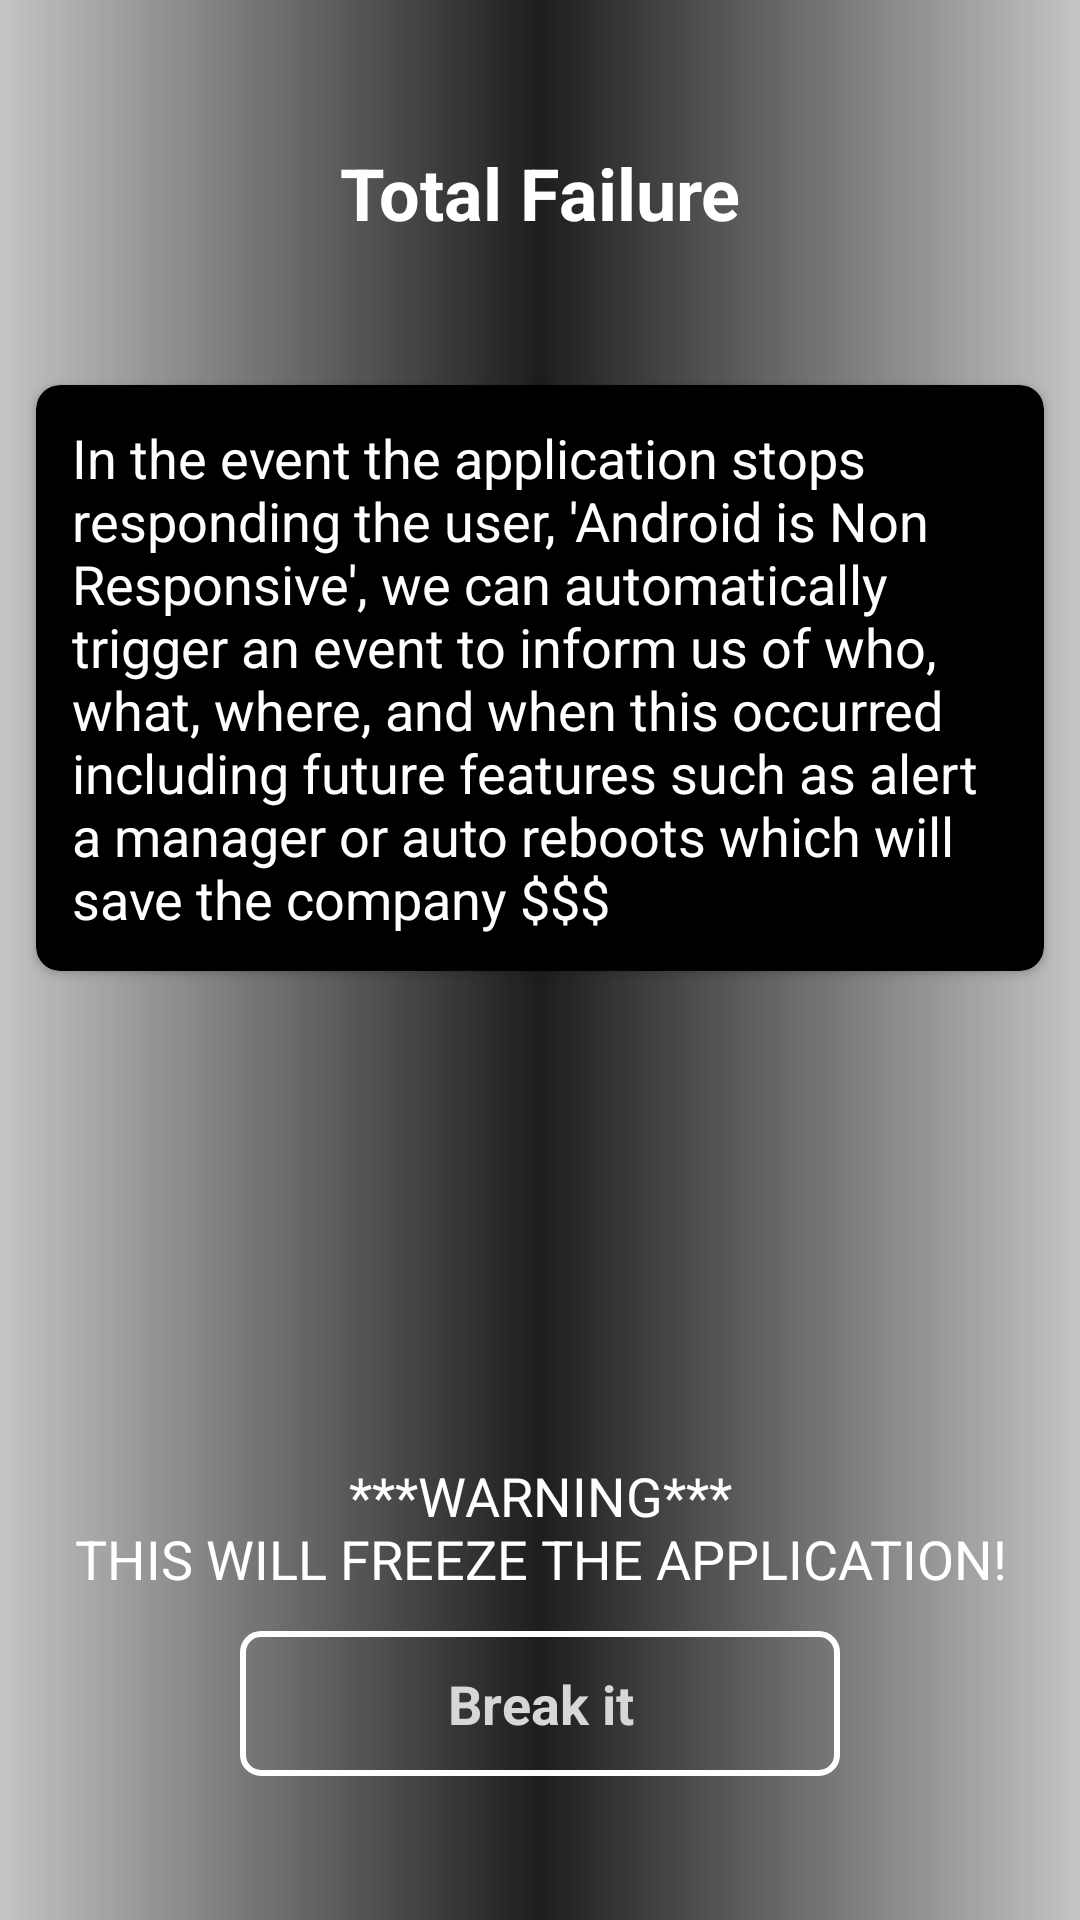

Here is an Android app screen rendered from its layout file. Give the layout XML and the strings, colors and styles it references.
<!-- AndroidManifest.xml: application theme AppTheme -->
<!-- res/layout/fragment_anr.xml -->
<?xml version="1.0" encoding="utf-8"?>
<androidx.constraintlayout.widget.ConstraintLayout xmlns:android="http://schemas.android.com/apk/res/android"
    xmlns:tools="http://schemas.android.com/tools"
    xmlns:app="http://schemas.android.com/apk/res-auto"
    android:orientation="vertical"
    android:layout_width="match_parent"
    android:layout_height="match_parent"
    tools:background="@color/offBlack">

    <View
        android:layout_width="match_parent"
        android:layout_height="match_parent"
        android:background="@drawable/fragment_background"
        app:layout_constraintStart_toStartOf="parent"
        app:layout_constraintTop_toTopOf="parent"
        />

    <TextView
        android:id="@+id/anr_title"
        android:layout_marginTop="@dimen/margin_top"
        android:layout_width="match_parent"
        android:layout_height="wrap_content"
        style="@style/font_lrg_wht"
        android:gravity="center"
        app:layout_constraintStart_toStartOf="parent"
        app:layout_constraintTop_toTopOf="parent"
        app:layout_constraintEnd_toEndOf="parent"
        android:text="@string/anr_title"/>


    <androidx.cardview.widget.CardView
        android:layout_width="0dp"
        android:layout_height="wrap_content"
        app:layout_constraintTop_toBottomOf="@id/anr_title"
        app:layout_constraintStart_toStartOf="parent"
        app:layout_constraintEnd_toEndOf="parent"
        android:layout_marginTop="@dimen/margin_top"
        android:layout_marginStart="@dimen/default_margin"
        android:layout_marginEnd="@dimen/default_margin"
        app:cardBackgroundColor="@color/pureBlack"
        app:cardCornerRadius="8dp"
        android:elevation="4dp"
        >

    <TextView
        android:id="@+id/anr_description"
        android:layout_width="match_parent"
        android:layout_height="wrap_content"
        android:text="@string/anr_description"
        style="@style/font_med_wht"
        android:layout_margin="@dimen/default_margin"/>

    </androidx.cardview.widget.CardView>

    <TextView
        android:id="@+id/anr_launch_btn"
        android:layout_width="200dp"
        android:layout_height="0dp"
        style="@style/font_style_clickable"
        app:layout_constraintStart_toStartOf="parent"
        app:layout_constraintEnd_toEndOf="parent"
        app:layout_constraintBottom_toBottomOf="parent"
        android:layout_marginBottom="@dimen/margin_top"
        android:text="@string/anr_button"/>


    <TextView
        android:layout_width="0dp"
        android:layout_height="wrap_content"
        app:layout_constraintBottom_toTopOf="@id/anr_launch_btn"
        app:layout_constraintStart_toStartOf="parent"
        app:layout_constraintEnd_toEndOf="parent"
        android:text="@string/anr_warning"
        style="@style/font_med_wht"
        android:gravity="center"
        android:layout_marginBottom="@dimen/default_margin"
        android:layout_marginStart="4dp"
        android:layout_marginEnd="4dp"
        />


</androidx.constraintlayout.widget.ConstraintLayout>
<!-- resources referenced by this layout -->
<resources>
  <color name="offBlack">#1D1D1D</color>
  <color name="pureBlack">#000000</color>
  <dimen name="default_margin">12dp</dimen>
  <dimen name="margin_top">48dp</dimen>
  <!-- drawable fragment_background (drawable) -->
  <?xml version="1.0" encoding="utf-8"?>
  <shape xmlns:android="http://schemas.android.com/apk/res/android"
      android:shape="rectangle">
  
      <gradient
          android:angle="0"
          android:endColor="#4D3D3D3D"
          android:centerColor="#1D1D1D"
          android:startColor="#4D3D3D3D"
          android:type="linear" />
  
  </shape>
  <string name="anr_button">Break it</string>
  <string name="anr_description">In the event the application stops responding the user, \'Android is Non Responsive\', we can automatically trigger an event to inform us of who, what, where, and when this occurred including future features such as alert a manager or auto reboots which will save the company $$$</string>
  <string name="anr_title">Total Failure</string>
  <string name="anr_warning">***WARNING***\nTHIS WILL FREEZE THE APPLICATION!</string>
  <style name="font_lrg_wht">
          <item name="android:textStyle">bold</item>
          <item name="android:textColor">@color/pureWhite</item>
          <item name="android:textSize">24sp</item>
      </style>
  <style name="font_med_wht">
          <item name="android:textColor">@color/pureWhite</item>
          <item name="android:textSize">18sp</item>
      </style>
  <style name="font_style_clickable">
          <item name="android:textSize">18sp</item>
          <item name="android:textColor">@color/textColor</item>
          <item name="android:textStyle">bold</item>
          <item name="android:background">@drawable/background_text_button_wht</item>
          <item name="android:focusable">true</item>
          <item name="android:clickable">true</item>
          <item name="android:foreground">?attr/selectableItemBackground</item>
          <item name="android:padding">@dimen/default_margin</item>
          <item name="android:gravity">center</item>
      </style>
  <style name="AppTheme" parent="Theme.MaterialComponents.DayNight.NoActionBar">
          
          <item name="colorPrimary">@color/colorPrimary</item>
          <item name="colorPrimaryDark">@color/colorPrimaryDark</item>
          <item name="colorAccent">@color/colorAccent</item>
          <item name="colorControlHighlight">@color/pureWhite</item>
      </style>
  <color name="pureWhite">#FFFFFF</color>
  <color name="textColor">#D8D7D7</color>
  <!-- drawable background_text_button_wht (drawable) -->
  <?xml version="1.0" encoding="utf-8"?>
  <shape xmlns:android="http://schemas.android.com/apk/res/android"
      android:shape="rectangle">
  
      
      
      
      
      
      
  
      <corners
          android:radius="@dimen/button_corner"/>
  
      <stroke
          android:width="2dp"
          android:color="@color/pureWhite" />
  
  </shape>
  <color name="colorPrimary">#000000</color>
  <color name="colorPrimaryDark">#000000</color>
  <color name="colorAccent">#303F9F</color>
  <dimen name="button_corner">6dp</dimen>
</resources>
